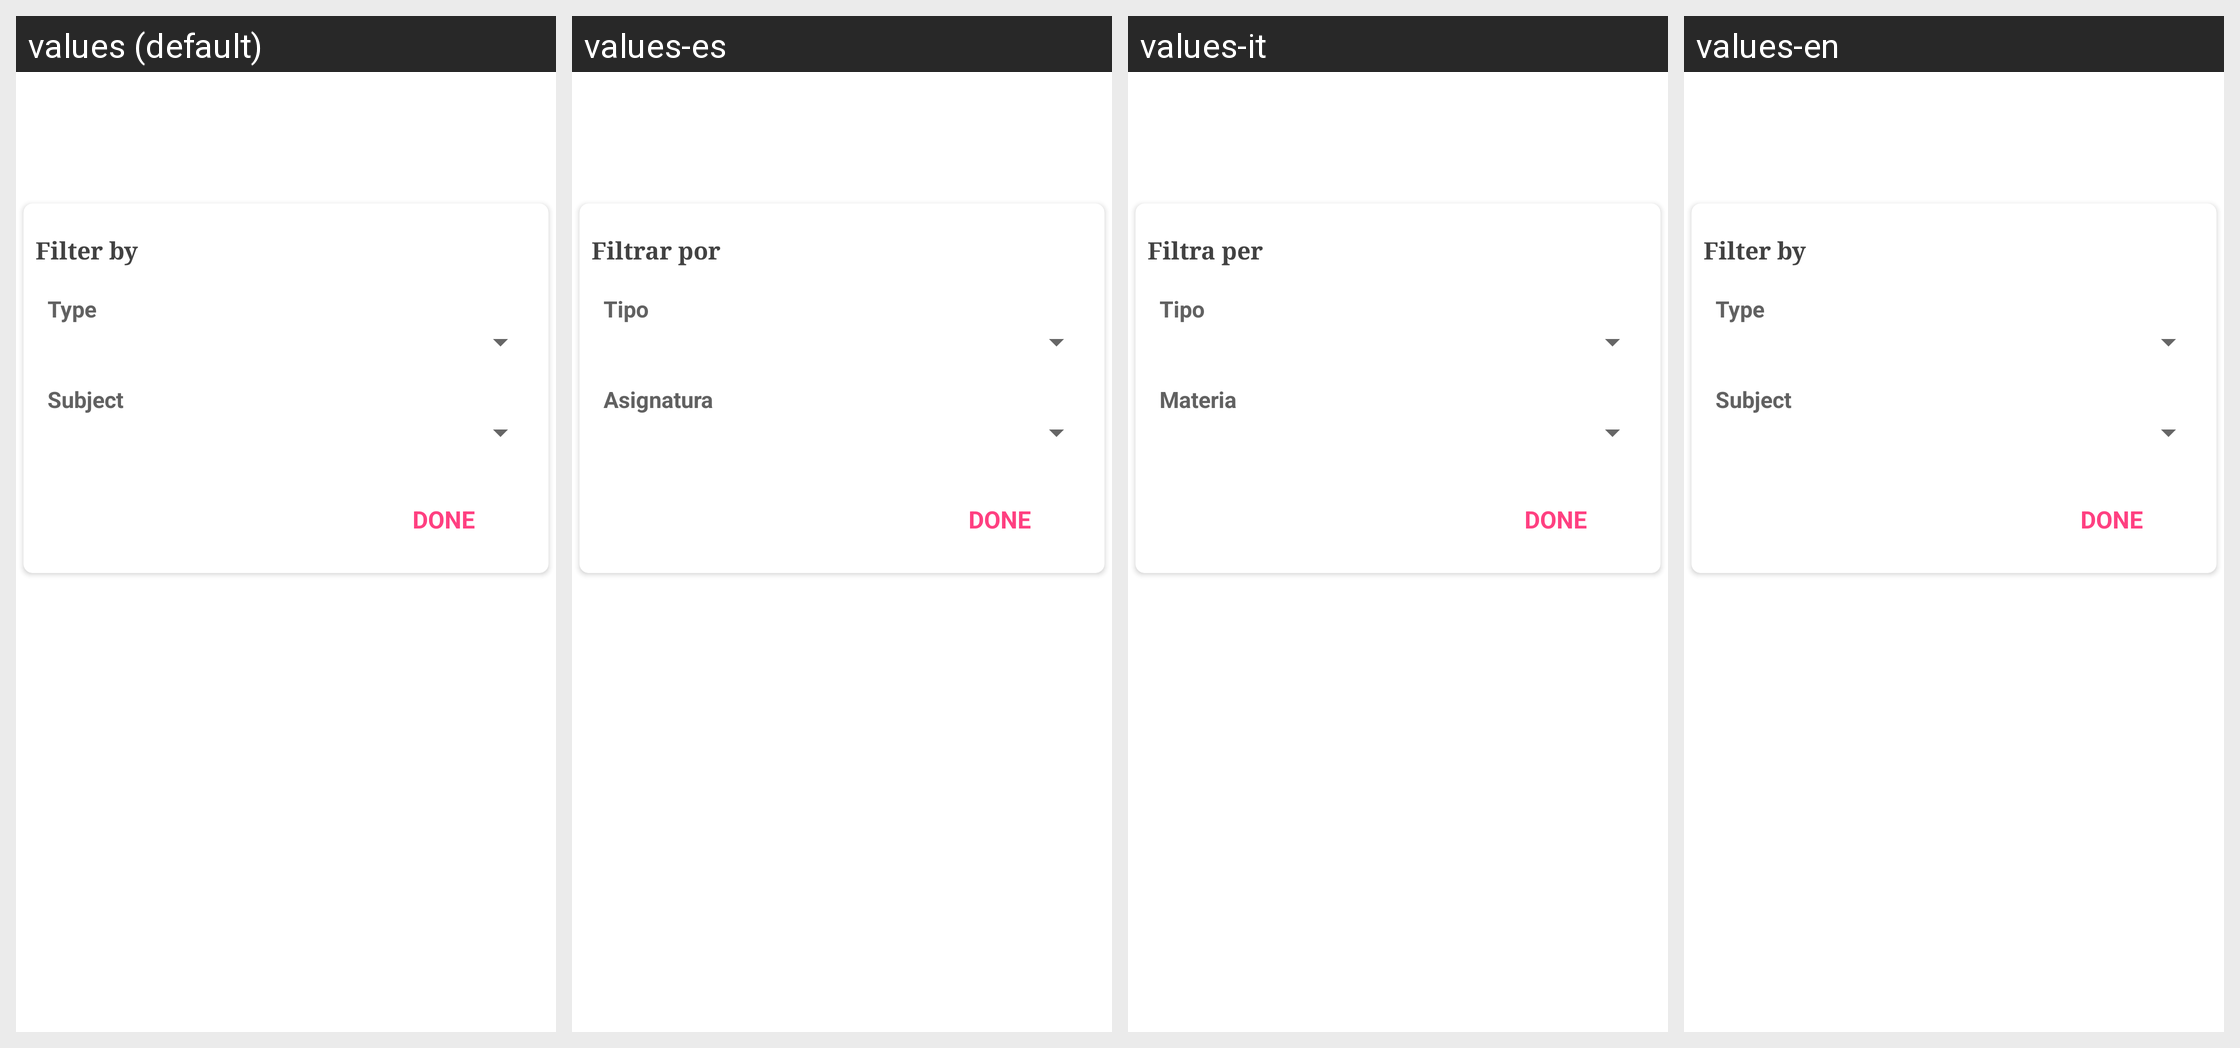

Locale-by-locale string values for the Android screen shown in this grid:
Android screen res/layout/view_dialog_evaluacion_filter.xml rendered under 4 locales, left to right: values (default), values-es, values-it, values-en. Device: Nexus 5 (rendered at 1080×1920; each locale shown at half size, 540×960, under a caption strip naming it); theme AppTheme.
Strings drawn on this screen, with the default value and each locale's value (text and hints the layout hard-codes, and strings that could not be matched under every locale, appear in the picture but are not listed):

evaluacion_filer_by
  values: Filter by
  values-es: Filtrar por
  values-it: Filtra per
  values-en: Filter by

evaluacion_filer_type
  values: Type
  values-es: Tipo
  values-it: Tipo
  values-en: Type

evaluacion_filer_subject
  values: Subject
  values-es: Asignatura
  values-it: Materia
  values-en: Subject
